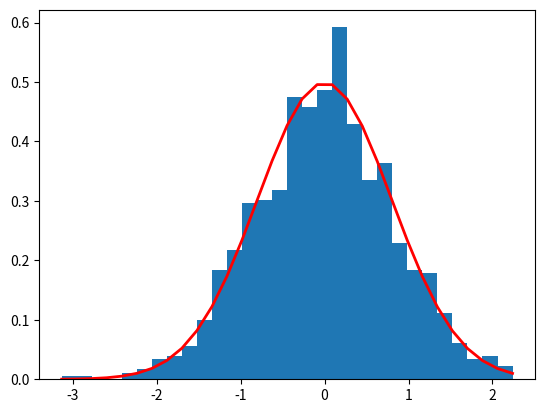

Source code (Python):
import numpy as np
import matplotlib.pyplot as plt

mu, sigma = 0, 0.8 # mean and standard deviation
s = np.random.normal(mu, sigma, 1000)

print("difference of preset and actual mean: ", abs(mu - np.mean(s)))
print("difference of preset and actual std dev: ", abs(sigma - np.std(s, ddof=1)))

count, bins, ignored = plt.hist(s, 30, density=True)

plt.plot(bins, 1/(sigma * np.sqrt(2 * np.pi)) *
               np.exp( - (bins - mu)**2 / (2 * sigma**2) ),
         linewidth=2, color='r')

plt.show()
